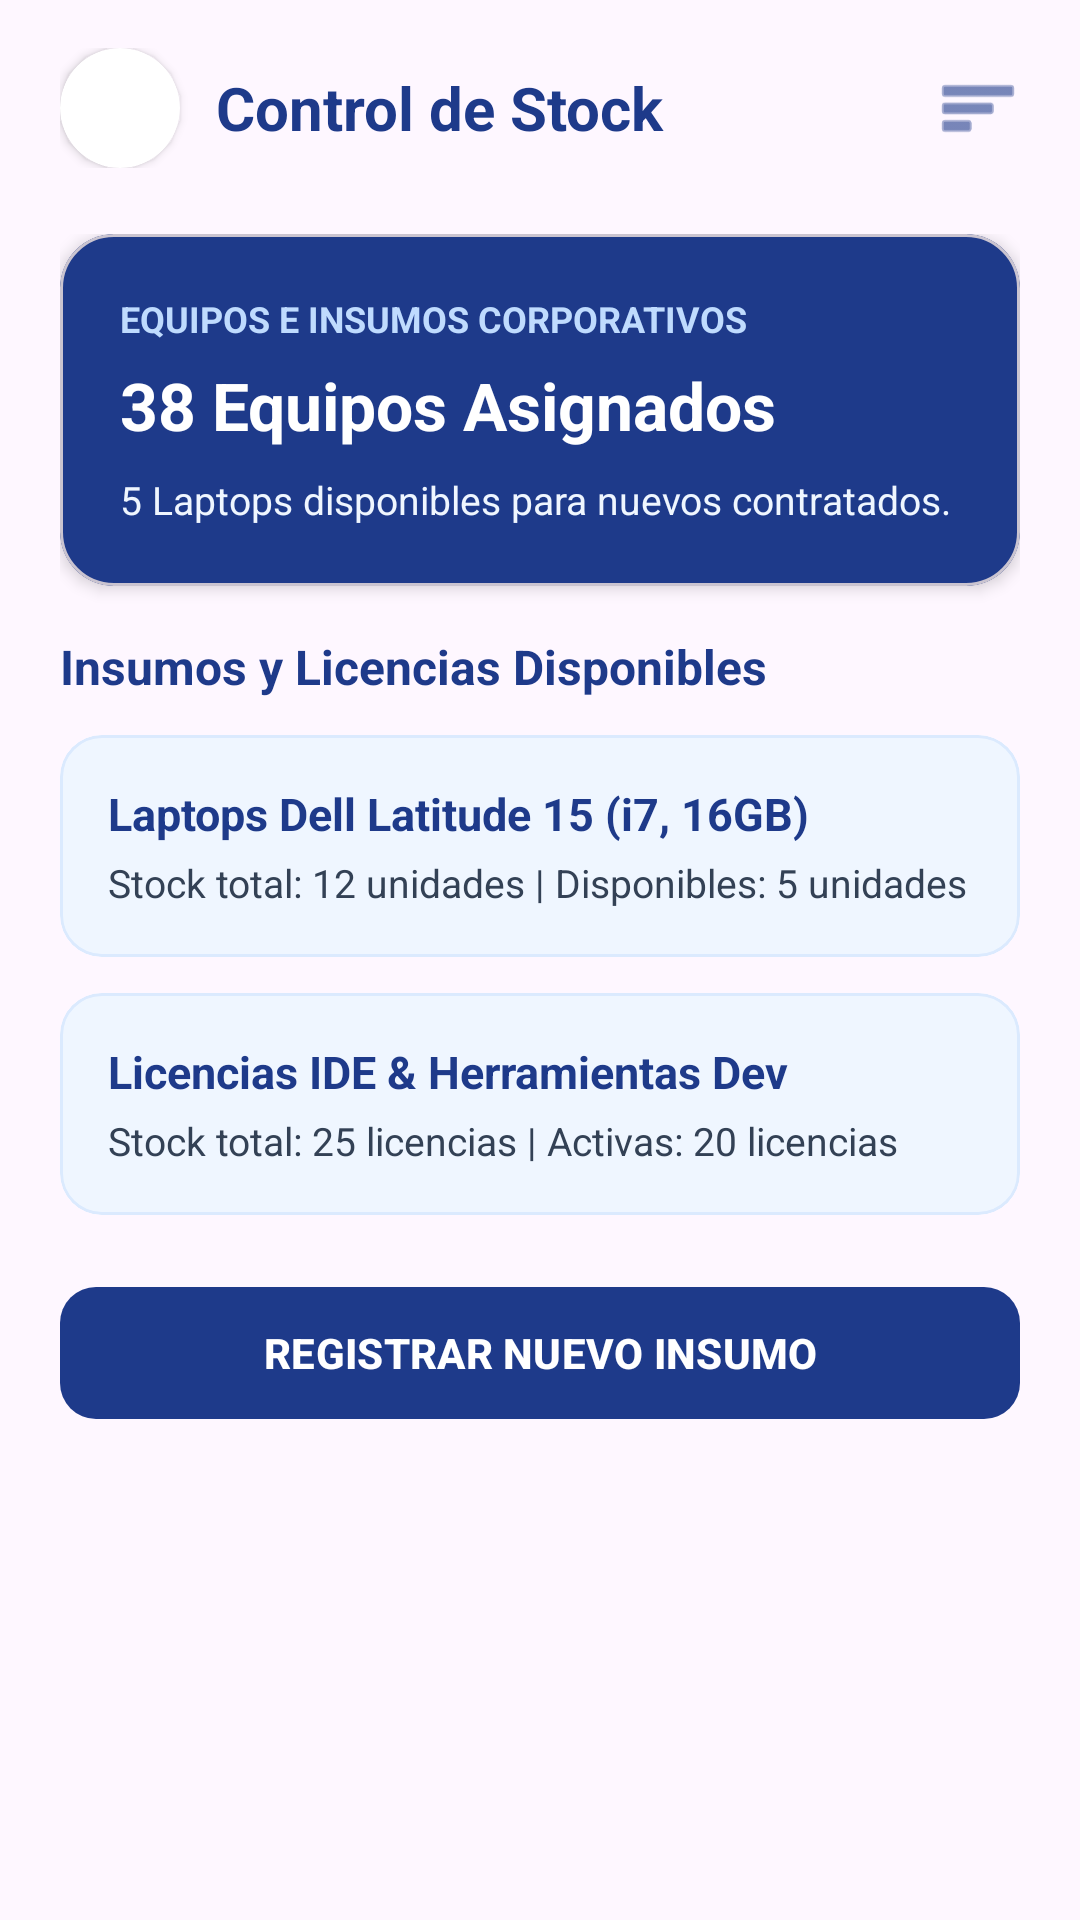

This screen was rendered from an Android layout file. Write that file and the resources it references.
<!-- AndroidManifest.xml: application theme Theme.App_empleate -->
<!-- res/layout/activity_empresa_control_stock.xml -->
<?xml version="1.0" encoding="utf-8"?>
<androidx.constraintlayout.widget.ConstraintLayout
    xmlns:android="http://schemas.android.com/apk/res/android"
    xmlns:app="http://schemas.android.com/apk/res-auto"
    xmlns:tools="http://schemas.android.com/tools"
    android:id="@+id/main"
    android:layout_width="match_parent"
    android:layout_height="match_parent"
    android:background="@drawable/bg_gradient"
    tools:context=".EmpresaControlStockActivity">

    
    <LinearLayout
        android:id="@+id/headerStock"
        android:layout_width="match_parent"
        android:layout_height="wrap_content"
        android:orientation="horizontal"
        android:gravity="center_vertical"
        android:paddingHorizontal="20dp"
        android:paddingTop="16dp"
        android:paddingBottom="12dp"
        app:layout_constraintTop_toTopOf="parent">

        <androidx.cardview.widget.CardView
            android:layout_width="40dp"
            android:layout_height="40dp"
            app:cardCornerRadius="20dp"
            app:cardElevation="2dp"
            app:cardBackgroundColor="#FFFFFF">

            <ImageView
                android:layout_width="match_parent"
                android:layout_height="match_parent"
                android:contentDescription="Logo"
                android:scaleType="centerCrop"
                android:scaleX="1.65"
                android:scaleY="1.65"
                android:src="@drawable/logo_empleate" />
        </androidx.cardview.widget.CardView>

        <TextView
            android:layout_width="0dp"
            android:layout_height="wrap_content"
            android:layout_weight="1"
            android:layout_marginStart="12dp"
            android:text="Control de Stock"
            android:textColor="#1E3A8A"
            android:textSize="20sp"
            android:textStyle="bold" />

        <ImageView
            android:id="@+id/btnMenuStock"
            android:layout_width="28dp"
            android:layout_height="28dp"
            android:contentDescription="Menú"
            android:src="@android:drawable/ic_menu_sort_by_size"
            app:tint="#1E3A8A"
            android:clickable="true"
            android:focusable="true"/>
    </LinearLayout>

    <ScrollView
        android:layout_width="match_parent"
        android:layout_height="0dp"
        android:fillViewport="true"
        app:layout_constraintTop_toBottomOf="@+id/headerStock"
        app:layout_constraintBottom_toBottomOf="parent">

        <LinearLayout
            android:layout_width="match_parent"
            android:layout_height="wrap_content"
            android:orientation="vertical"
            android:paddingHorizontal="20dp"
            android:paddingTop="10dp"
            android:paddingBottom="32dp">

            
            <com.google.android.material.card.MaterialCardView
                android:layout_width="match_parent"
                android:layout_height="wrap_content"
                android:layout_marginBottom="16dp"
                app:cardCornerRadius="18dp"
                app:cardElevation="3dp"
                app:cardBackgroundColor="#1E3A8A">

                <LinearLayout
                    android:layout_width="match_parent"
                    android:layout_height="wrap_content"
                    android:orientation="vertical"
                    android:padding="20dp">

                    <TextView
                        android:layout_width="wrap_content"
                        android:layout_height="wrap_content"
                        android:text="EQUIPOS E INSUMOS CORPORATIVOS"
                        android:textColor="#BFDBFE"
                        android:textSize="12sp"
                        android:textStyle="bold"
                        android:layout_marginBottom="6dp"/>

                    <TextView
                        android:layout_width="wrap_content"
                        android:layout_height="wrap_content"
                        android:text="38 Equipos Asignados"
                        android:textColor="#FFFFFF"
                        android:textSize="22sp"
                        android:textStyle="bold"
                        android:layout_marginBottom="8dp"/>

                    <TextView
                        android:layout_width="wrap_content"
                        android:layout_height="wrap_content"
                        android:text="5 Laptops disponibles para nuevos contratados."
                        android:textColor="#EFF6FF"
                        android:textSize="13sp"/>
                </LinearLayout>
            </com.google.android.material.card.MaterialCardView>

            
            <TextView
                android:layout_width="match_parent"
                android:layout_height="wrap_content"
                android:text="Insumos y Licencias Disponibles"
                android:textColor="#1E3A8A"
                android:textSize="16sp"
                android:textStyle="bold"
                android:layout_marginBottom="12dp"/>

            
            <com.google.android.material.card.MaterialCardView
                android:layout_width="match_parent"
                android:layout_height="wrap_content"
                android:layout_marginBottom="12dp"
                app:cardCornerRadius="14dp"
                app:cardBackgroundColor="#EFF6FF"
                app:strokeColor="#DBEAFE"
                app:strokeWidth="1dp">

                <LinearLayout
                    android:layout_width="match_parent"
                    android:layout_height="wrap_content"
                    android:orientation="vertical"
                    android:padding="16dp">

                    <TextView
                        android:layout_width="wrap_content"
                        android:layout_height="wrap_content"
                        android:text="Laptops Dell Latitude 15 (i7, 16GB)"
                        android:textColor="#1E3A8A"
                        android:textSize="15sp"
                        android:textStyle="bold"/>

                    <TextView
                        android:layout_width="wrap_content"
                        android:layout_height="wrap_content"
                        android:text="Stock total: 12 unidades | Disponibles: 5 unidades"
                        android:textColor="#334155"
                        android:textSize="13sp"
                        android:layout_marginTop="4dp"/>
                </LinearLayout>
            </com.google.android.material.card.MaterialCardView>

            
            <com.google.android.material.card.MaterialCardView
                android:layout_width="match_parent"
                android:layout_height="wrap_content"
                android:layout_marginBottom="20dp"
                app:cardCornerRadius="14dp"
                app:cardBackgroundColor="#EFF6FF"
                app:strokeColor="#DBEAFE"
                app:strokeWidth="1dp">

                <LinearLayout
                    android:layout_width="match_parent"
                    android:layout_height="wrap_content"
                    android:orientation="vertical"
                    android:padding="16dp">

                    <TextView
                        android:layout_width="wrap_content"
                        android:layout_height="wrap_content"
                        android:text="Licencias IDE &amp; Herramientas Dev"
                        android:textColor="#1E3A8A"
                        android:textSize="15sp"
                        android:textStyle="bold"/>

                    <TextView
                        android:layout_width="wrap_content"
                        android:layout_height="wrap_content"
                        android:text="Stock total: 25 licencias | Activas: 20 licencias"
                        android:textColor="#334155"
                        android:textSize="13sp"
                        android:layout_marginTop="4dp"/>
                </LinearLayout>
            </com.google.android.material.card.MaterialCardView>

            
            <com.google.android.material.button.MaterialButton
                android:id="@+id/btnRegistrarStock"
                android:layout_width="match_parent"
                android:layout_height="52dp"
                android:text="REGISTRAR NUEVO INSUMO"
                android:textColor="#FFFFFF"
                android:textSize="14sp"
                android:textStyle="bold"
                app:backgroundTint="#1E3A8A"
                app:cornerRadius="12dp"/>

        </LinearLayout>
    </ScrollView>
</androidx.constraintlayout.widget.ConstraintLayout>
<!-- resources referenced by this layout -->
<resources>
  <style name="Theme.App_empleate" parent="Base.Theme.App_empleate" />
  <style name="Base.Theme.App_empleate" parent="Theme.Material3.DayNight.NoActionBar">
          
          
      </style>
</resources>
